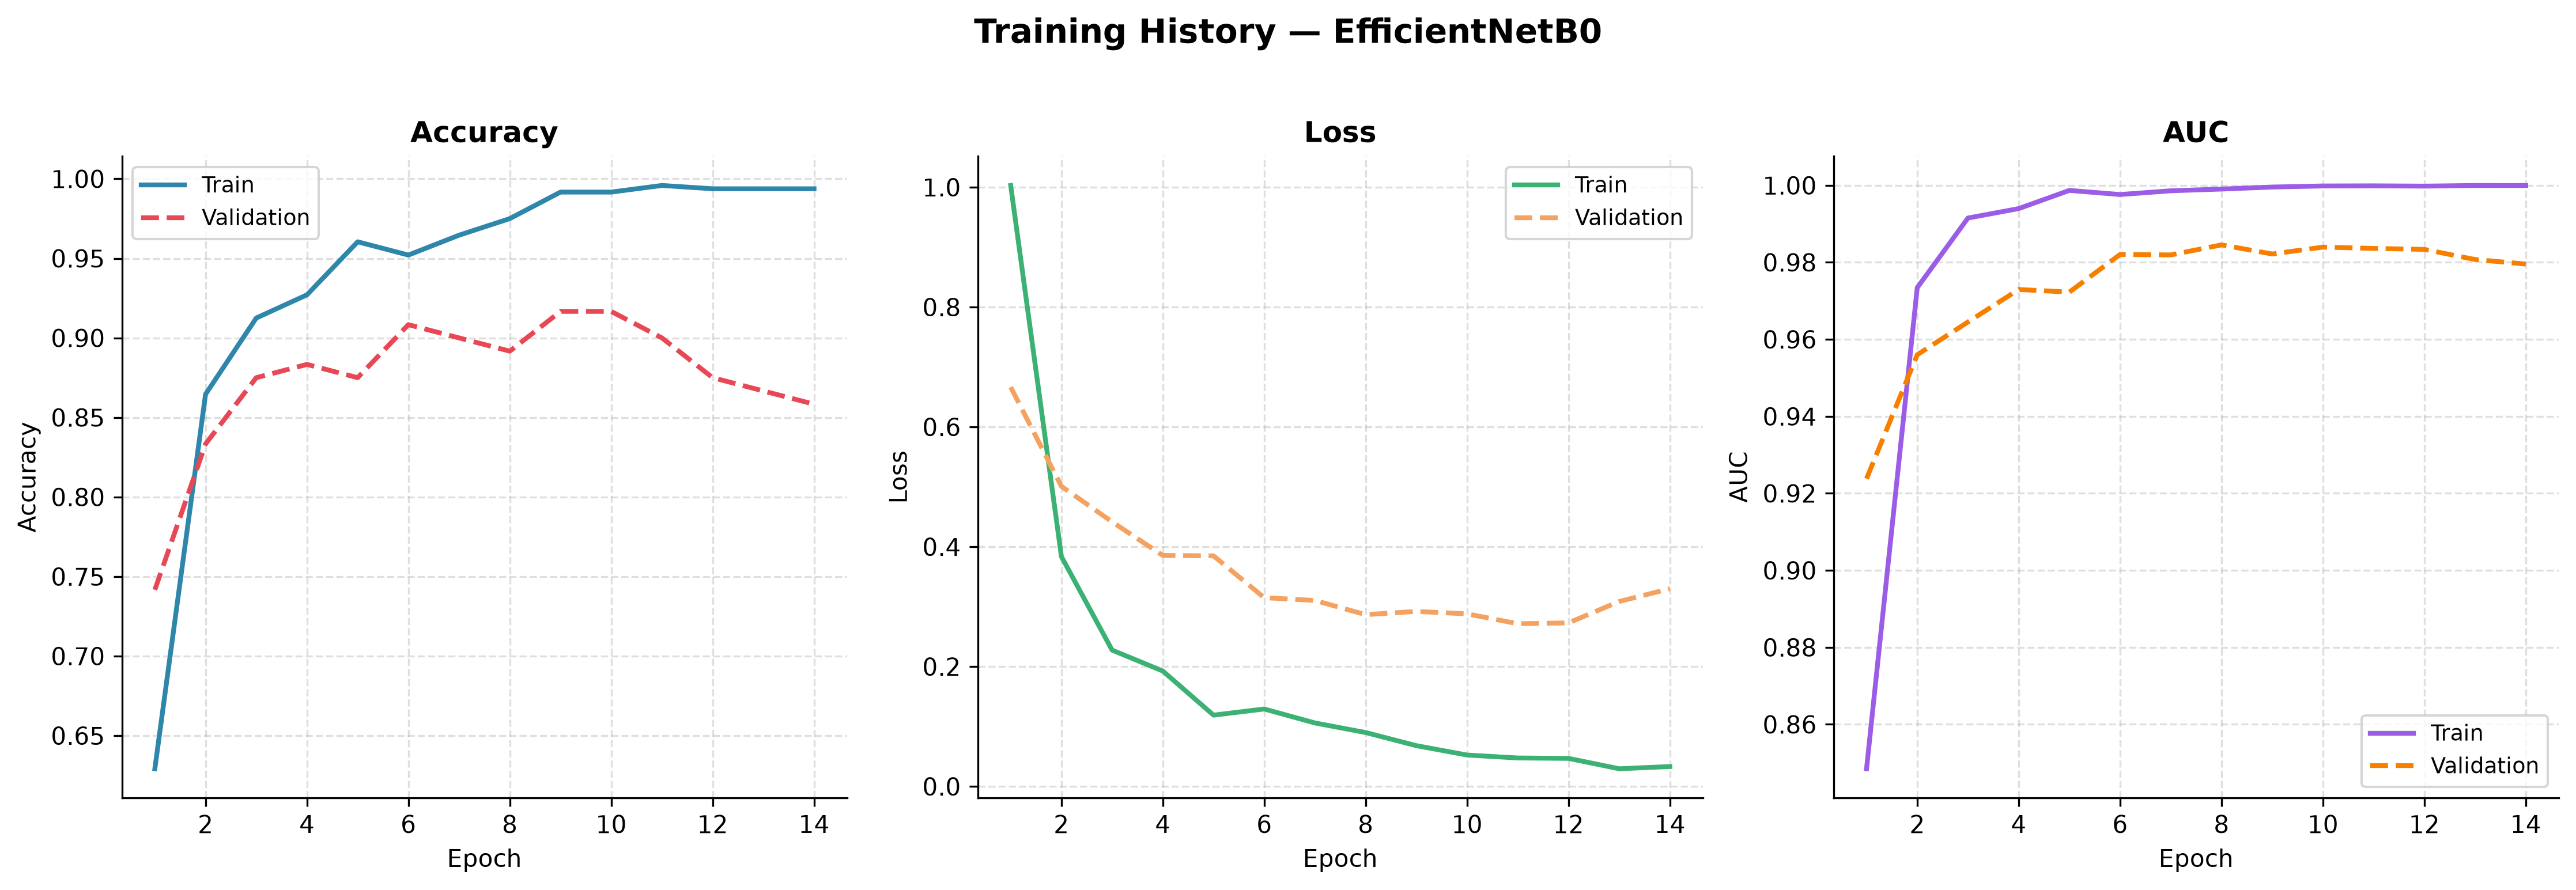

Source data for this figure (header and first rows):
epoch, accuracy, auc, loss, val_accuracy, val_auc, val_loss, learning_rate
0, 0.6292, 0.8485, 1.003, 0.7417, 0.9238, 0.6665, 0.001
1, 0.8646, 0.9734, 0.3836, 0.8333, 0.956, 0.5008, 0.001
2, 0.9125, 0.9915, 0.2275, 0.875, 0.9645, 0.4415, 0.001
3, 0.9271, 0.994, 0.1926, 0.8833, 0.973, 0.3855, 0.001
4, 0.9604, 0.9987, 0.1189, 0.875, 0.9723, 0.3848, 0.001
5, 0.9521, 0.9976, 0.1292, 0.9083, 0.982, 0.3149, 0.001
6, 0.9646, 0.9986, 0.1059, 0.9, 0.9819, 0.3103, 0.001
7, 0.975, 0.999, 0.08989, 0.8917, 0.9845, 0.2866, 0.001
8, 0.9917, 0.9996, 0.068, 0.9167, 0.9822, 0.2921, 0.001
9, 0.9917, 0.9998, 0.05233, 0.9167, 0.984, 0.2879, 0.001
10, 0.9958, 0.9999, 0.04744, 0.9, 0.9836, 0.2715, 0.001
11, 0.9937, 0.9998, 0.04675, 0.875, 0.9834, 0.2729, 0.001
12, 0.9937, 1, 0.02945, 0.8667, 0.9807, 0.3086, 0.001
13, 0.9937, 1, 0.03314, 0.8583, 0.9796, 0.3299, 0.001
